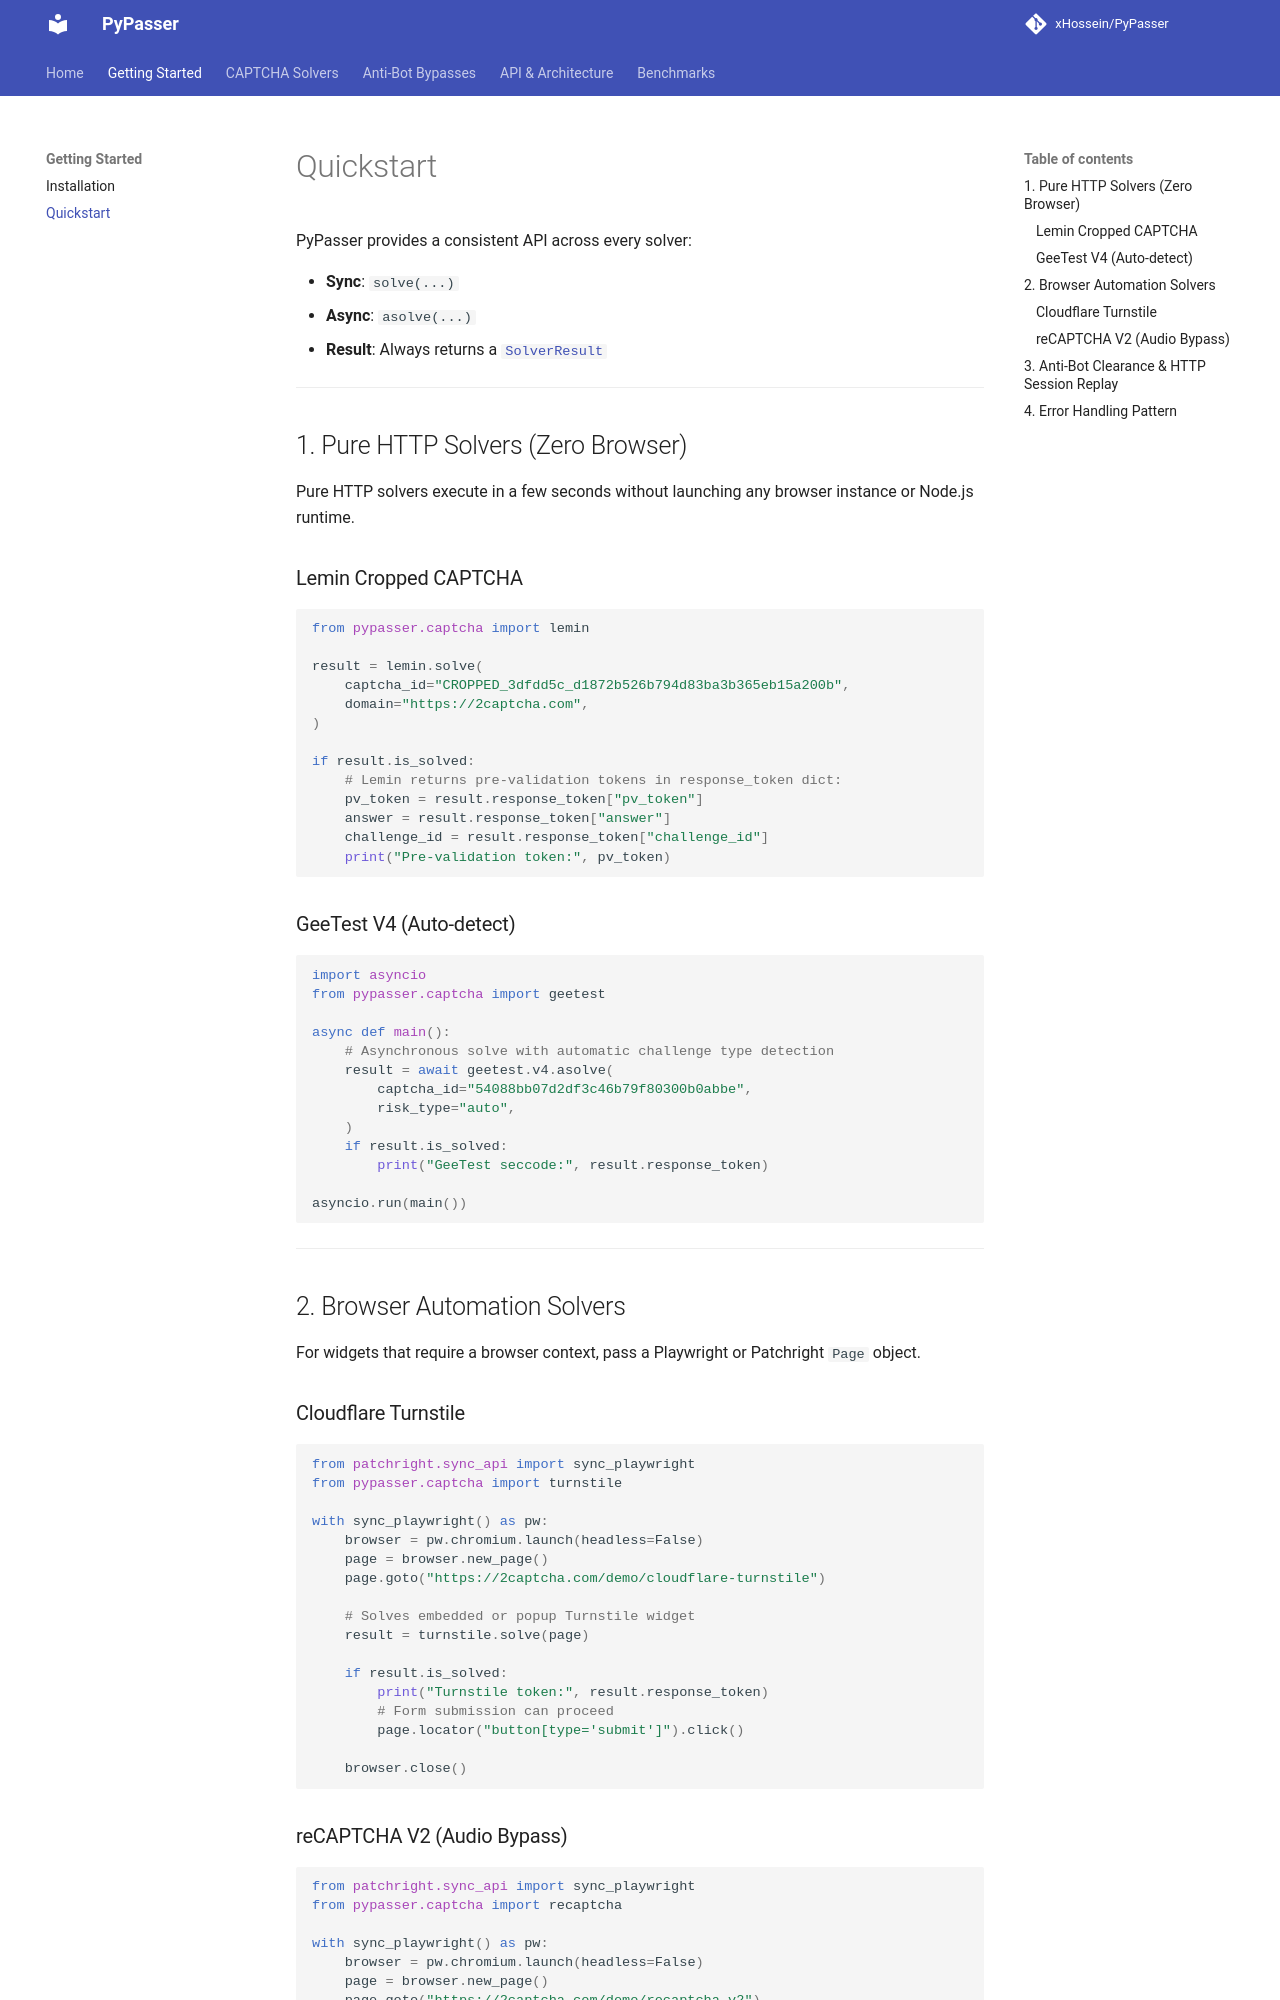

repository: xHossein/PyPasser · page: getting-started/quickstart/index.html · generator: mkdocs

# Quickstart

PyPasser provides a consistent API across every solver:

- **Sync**: `solve(...)`
- **Async**: `asolve(...)`
- **Result**: Always returns a [`SolverResult`](../api/structs.md)

---

## 1. Pure HTTP Solvers (Zero Browser)

Pure HTTP solvers execute in a few seconds without launching any browser instance or Node.js runtime.

### Lemin Cropped CAPTCHA

```python
from pypasser.captcha import lemin

result = lemin.solve(
    captcha_id="CROPPED_3dfdd5c_d1872b526b794d83ba3b365eb15a200b",
    domain="https://2captcha.com",
)

if result.is_solved:
    # Lemin returns pre-validation tokens in response_token dict:
    pv_token = result.response_token["pv_token"]
    answer = result.response_token["answer"]
    challenge_id = result.response_token["challenge_id"]
    print("Pre-validation token:", pv_token)
```

### GeeTest V4 (Auto-detect)

```python
import asyncio
from pypasser.captcha import geetest

async def main():
    # Asynchronous solve with automatic challenge type detection
    result = await geetest.v4.asolve(
        captcha_id="54088bb07d2df3c46b79f80300b0abbe",
        risk_type="auto",
    )
    if result.is_solved:
        print("GeeTest seccode:", result.response_token)

asyncio.run(main())
```

---

## 2. Browser Automation Solvers

For widgets that require a browser context, pass a Playwright or Patchright `Page` object.

### Cloudflare Turnstile

```python
from patchright.sync_api import sync_playwright
from pypasser.captcha import turnstile

with sync_playwright() as pw:
    browser = pw.chromium.launch(headless=False)
    page = browser.new_page()
    page.goto("https://2captcha.com/demo/cloudflare-turnstile")

    # Solves embedded or popup Turnstile widget
    result = turnstile.solve(page)

    if result.is_solved:
        print("Turnstile token:", result.response_token)
        # Form submission can proceed
        page.locator("button[type='submit']").click()

    browser.close()
```
